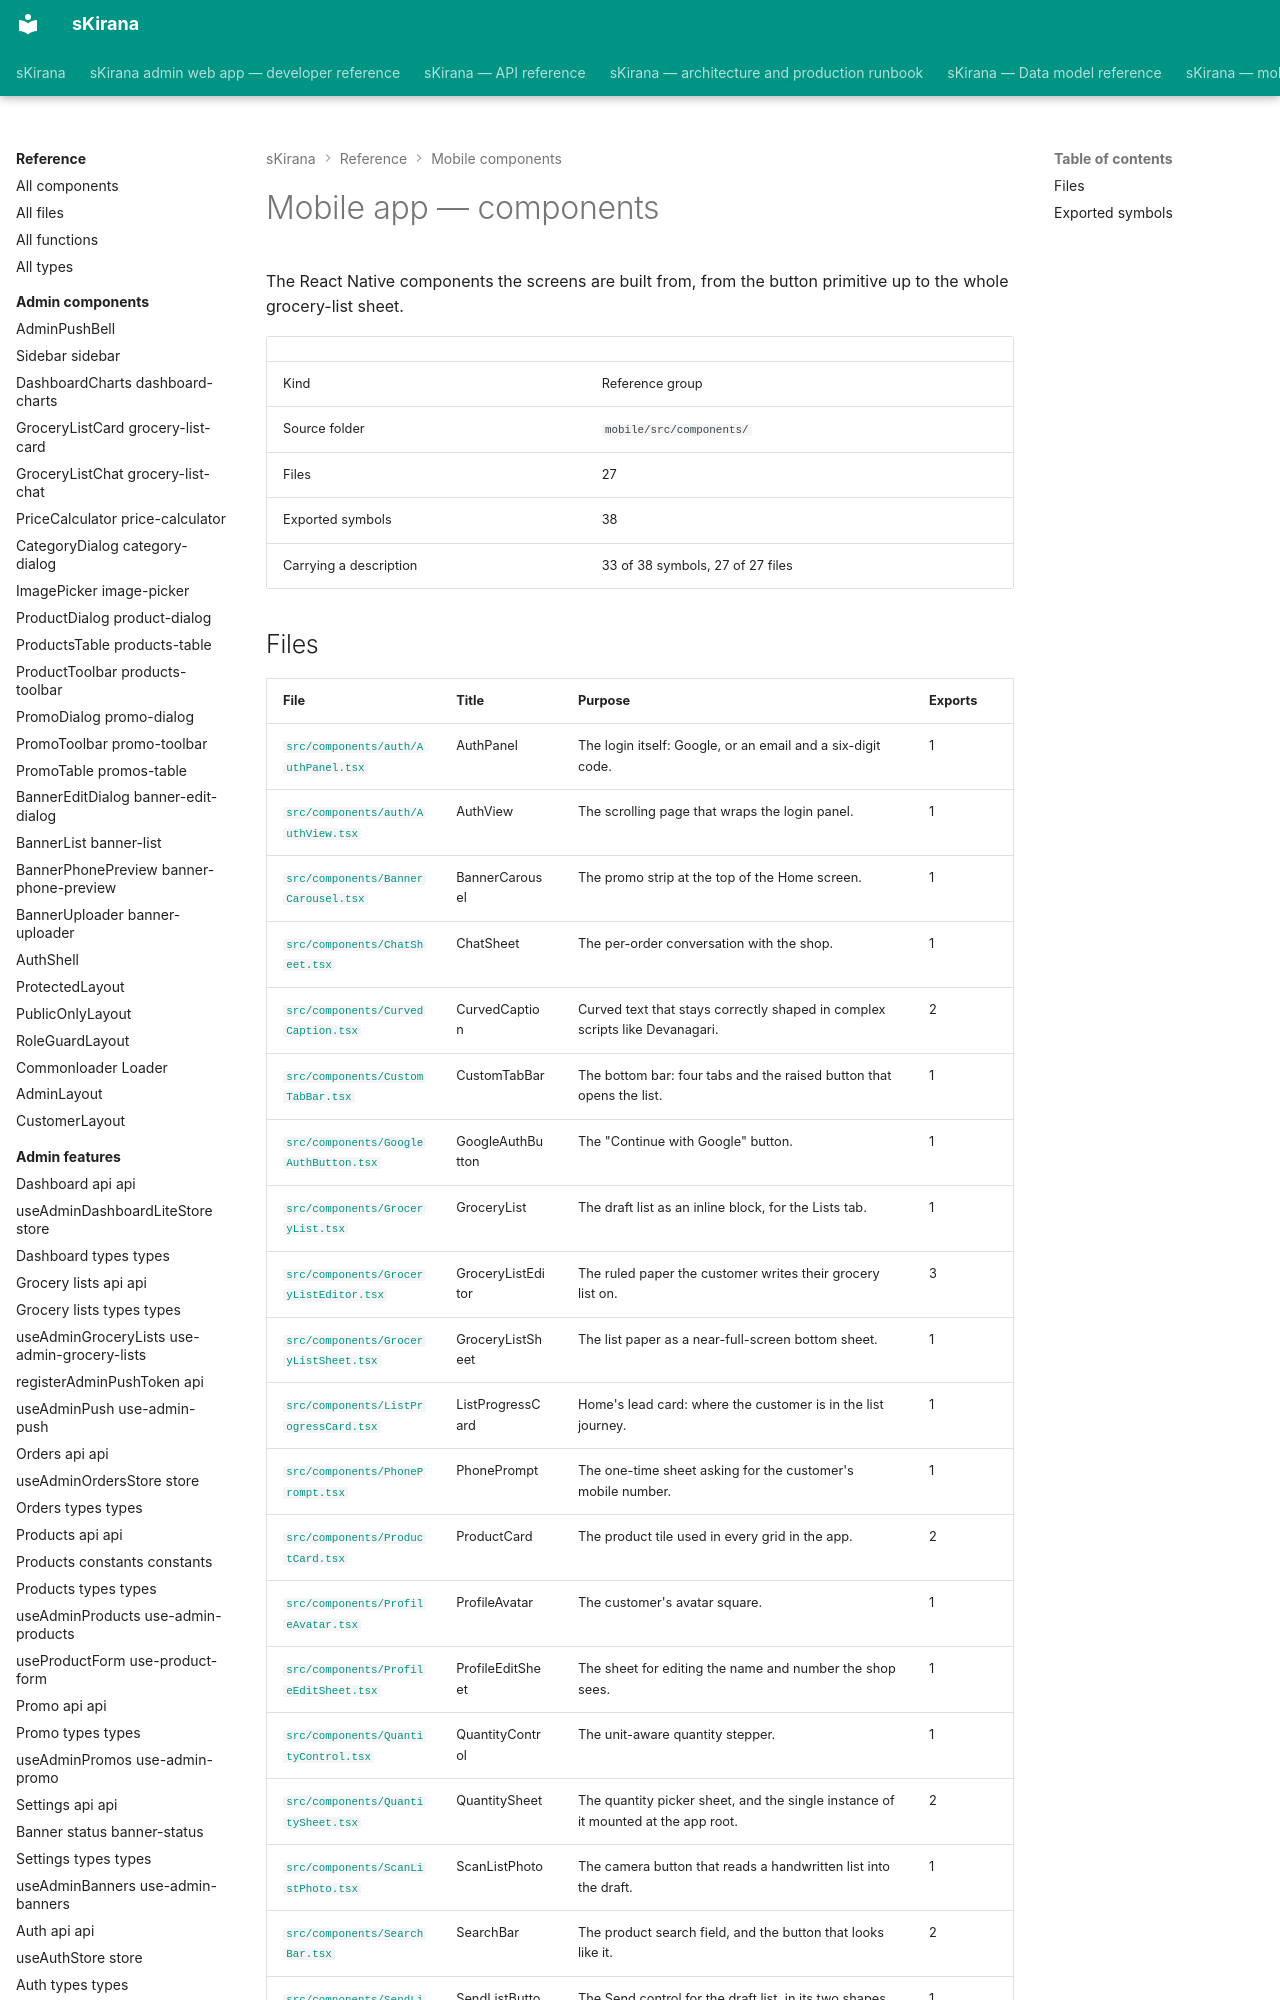

repository: shiv-anshu-gupta/TypeScriptProject · page: reference/mobile-components/index.html · generator: mkdocs

# Mobile app — components

The React Native components the screens are built from, from the button primitive up to the whole grocery-list sheet.

|  |  |
|---|---|
| Kind | Reference group |
| Source folder | `mobile/src/components/` |
| Files | 27 |
| Exported symbols | 38 |
| Carrying a description | 33 of 38 symbols, 27 of 27 files |
